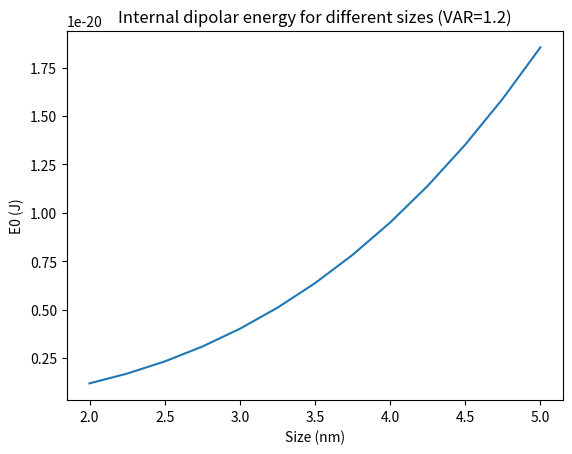

Here is the Python script that generated this plot:
# vim: set et sw=4 ts=4 nu fdm=indent:
# coding: utf8


import numpy as np
import scipy.integrate as integrate
import scipy.special as special

import matplotlib.pyplot as plt



def g(beta, theta):
    return 1-(1-beta**2)*np.cos(theta)**2


def F(x):
    return special.hyp2f1(-0.5, 0.5, 2, x)


def Nz(beta, tau):
    
    A = 1 + 8*beta/(3*np.pi**2*tau)*special.ellipk(1-beta**2)
    
    integral = integrate.quad(lambda theta: F(-beta**2/(tau**2*g(beta, theta))), 0, np.pi/2)
    
    return A - 2/np.pi * integral[0]


def Nx(beta, tau):
    
    A = 8*beta/(3*np.pi**2 *tau*(1-beta**2)) * (beta**2 *special.ellipk(1-beta**2) - special.ellipe(1-beta**2))
    
    integral = integrate.quad(lambda theta: np.cos(theta)**2/g(beta, theta)*F(-beta**2/(tau**2*g(beta, theta))), 0, np.pi/2)
    
    return A + 2*beta**2/np.pi * integral[0]


def demagnetization(a, b, h, show=False):
    nz = Nz(b/a, h/a)
    
    if a==b:
        nx = (1 - nz)/2
        ny = nx
    else:
        nx = Nx(b/a, h/a)
        ny = 1 - nx - nz
    
    factors = [nx, ny, nz]
    
    if show:
        print("\nNx = " + str(nx))
        print("Ny = " + str(ny))
        print("Nz = " + str(nz))
        print("\nMinimun energy axis : " + (["Ox", "Oy", "Oz"])[factors.index(min(factors))] + "\n")
    
    return factors


def ku(a, b, h, M0):
    factors = demagnetization(a, b, h)
    
    return M0**2 *(2*np.pi*1e-7)*(1 - 2*factors[0] - factors[2])



if __name__ == "__main__":
    
    a = 4e-9
    b = 4e-9
    h = 3.5e-9
    M0 = 1720e3
    
    
    
    
    sizes = [2.0, 2.25, 2.5, 2.75, 3.0, 3.25, 3.5, 3.75, 4.0, 4.25, 4.5, 4.75, 5.0]
    
    energies = []
    
    for i in range(len(sizes)):
        a = sizes[i]*1e-9
        b = a/1.2
        h = a/2.0
        M0 = 1720e3
        
        V = np.pi * (a/2.0)*(b/2.0) * h
    
        factors = demagnetization(a, b, h)
        
        E0 = 0.5 * (4*np.pi*1e-7) * M0**2 * V * factors[0]
    
    
        print("E0= " + str(E0) + " J")
        
        energies.append(E0)
    
    
    plt.plot(sizes, energies)
    plt.xlabel("Size (nm)")
    plt.ylabel("E0 (J)")
    plt.title("Internal dipolar energy for different sizes (VAR=1.2)")
    plt.savefig("internal_energy.png")#, dpi=200)
    plt.clf()
    
    
    '''
    ars = [1.00001, 1.01, 1.02, 1.03, 1.04, 1.05, 1.06, 1.07, 1.08, 1.09,
          1.1, 1.11, 1.12, 1.13, 1.14, 1.15, 1.16, 1.17, 1.18, 1.19,
          1.2]
    
    constants =  []
    
    for i in range(len(ars)):
        a = 4e-9
        b = a/ars[i]
        h = 2e-9
        M0 = 1720e3
        constants.append(Ku(a, b, h, M0)/1000)
    
    
    plt.plot(ars, constants)
    plt.xlabel("Aspect ratio")
    plt.ylabel("Uniaxial constant (kJ/m3)")
    plt.title("Theoritical uniaxial constant for different aspect ratios.")
    plt.savefig("theory_constants_horizontal.png")#, dpi=200)
    plt.clf()
    
    
    
    ars = [1.00001, 2.0, 3.0, 4.0, 5.0, 6.0, 7.0, 8.0, 9.0, 10.0, 11.0, 12.0, 13.0, 14.0, 15.0, 16.0]
    
    constants =  []
    
    for i in range(len(ars)):
        a = 4e-9
        b = a/1.1
        h = 4e-9/ars[i]
        M0 = 1720e3
        constants.append(Ku(a, b, h, M0)/1000)
    
    
    plt.plot(ars, constants)
    plt.xlabel("Vertical aspect ratio")
    plt.ylabel("Uniaxial constant (kJ/m3)")
    plt.title("Theoritical uniaxial constant for different aspect ratios.")
    plt.savefig("theory_constants_vertical.png")#, dpi=200)
    plt.clf()
    
    '''
